Image classification data set "images" (dhruvp/wbc-classification on GitHub). Class labels (4): eosinophil, lymphocyte, monocyte, neutrophil.

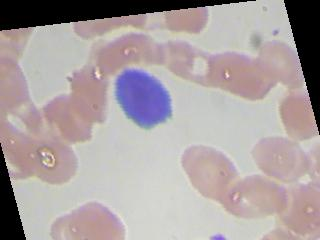
Label: lymphocyte

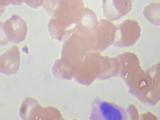
Label: eosinophil

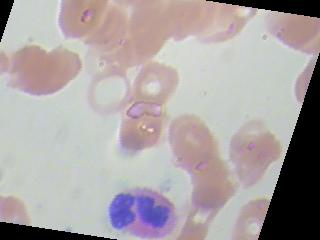
Label: eosinophil

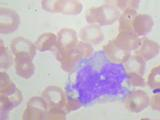
Label: monocyte

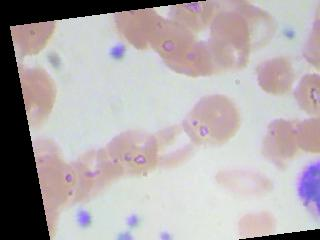
Label: neutrophil

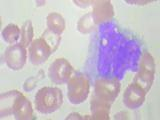
Label: monocyte
